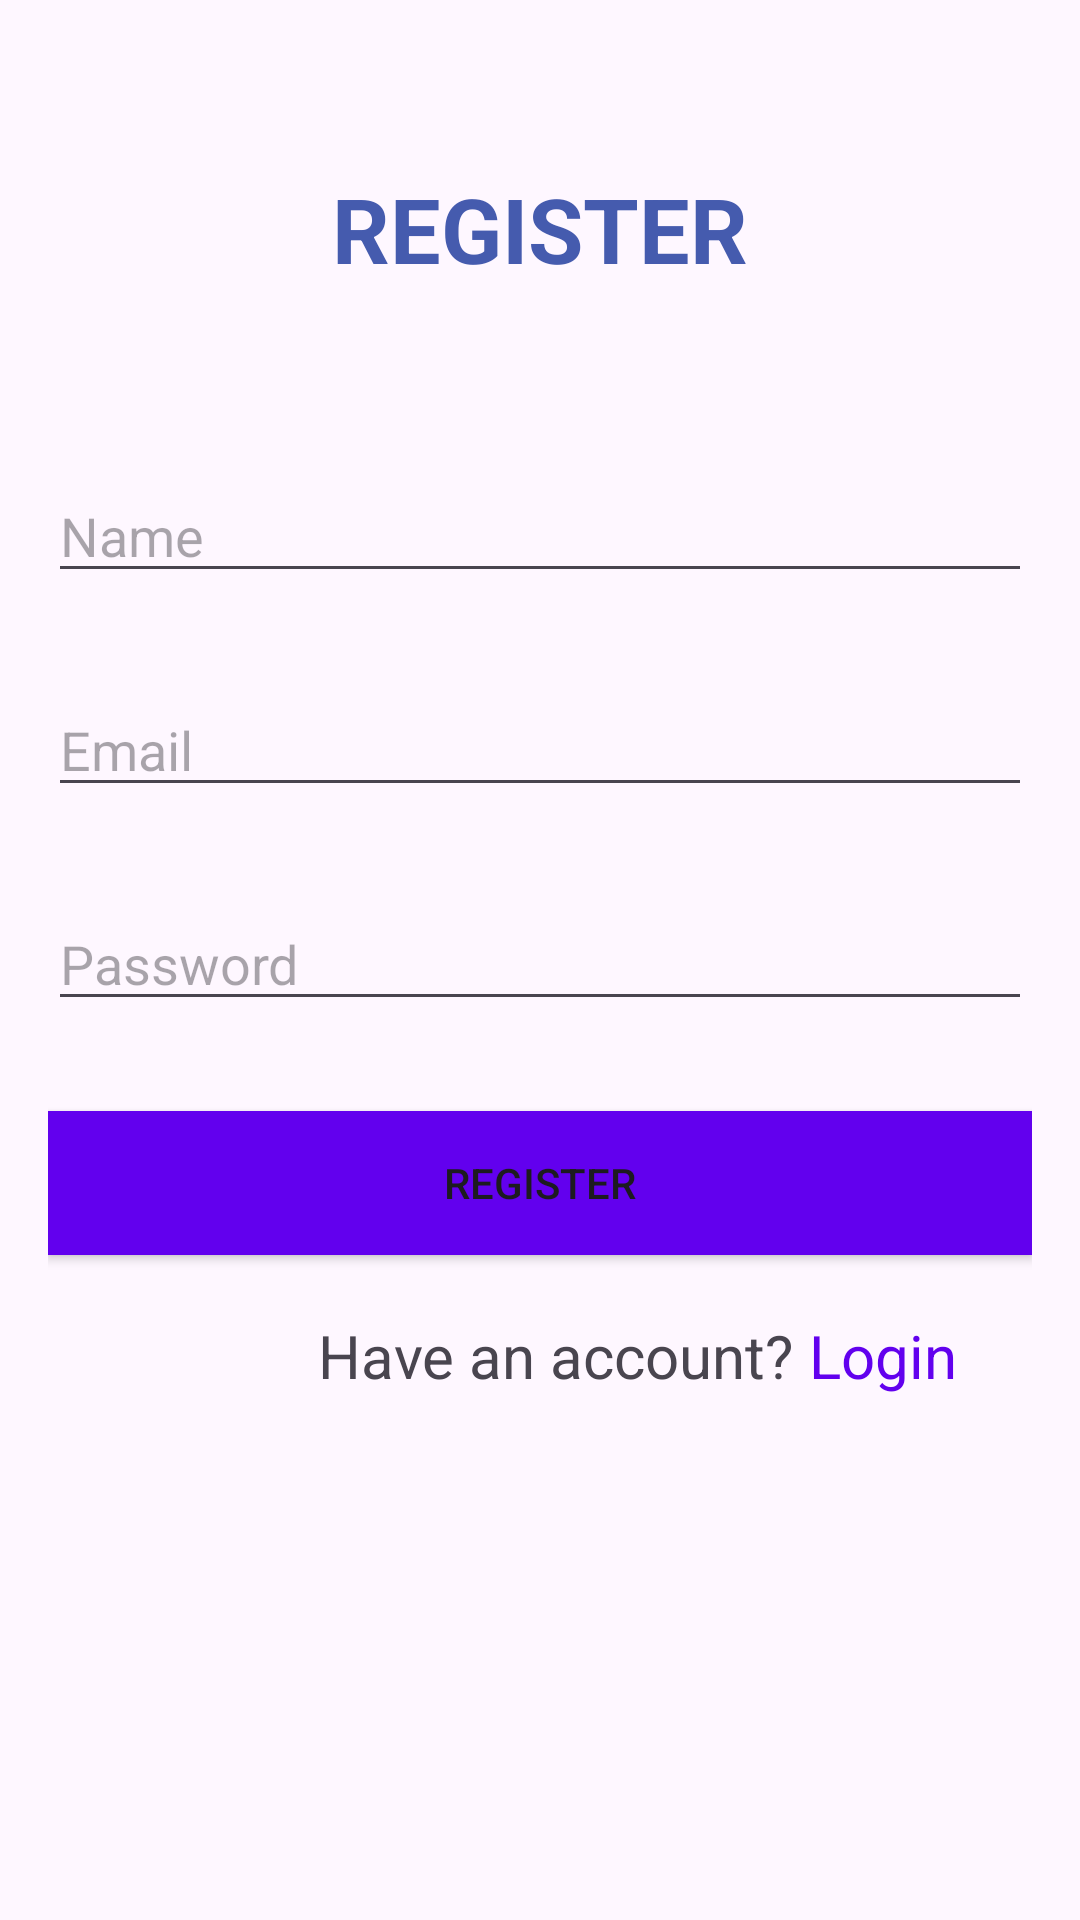

This screen was rendered from an Android layout file. Write that file and the resources it references.
<!-- AndroidManifest.xml: application theme Theme.ProjectLayoutNPM -->
<!-- res/layout/activity_register.xml -->
<?xml version="1.0" encoding="utf-8"?>
<RelativeLayout xmlns:android="http://schemas.android.com/apk/res/android"
    xmlns:app="http://schemas.android.com/apk/res-auto"
    xmlns:tools="http://schemas.android.com/tools"
    android:layout_width="match_parent"
    android:layout_height="match_parent"
    android:padding="16dp"
    tools:context=".RegisterActivity">

    <TextView
        android:id="@+id/textView"
        android:layout_width="wrap_content"
        android:layout_height="wrap_content"
        android:layout_alignParentTop="true"
        android:layout_centerHorizontal="true"
        android:layout_marginTop="40dp"
        android:text="REGISTER"
        android:textSize="30sp"
        android:textColor="#455BAE"
        android:textStyle="bold"/>

    <EditText
        android:id="@+id/editTextTextPersonName"
        android:layout_width="match_parent"
        android:layout_height="wrap_content"
        android:layout_below="@id/textView"
        android:layout_marginTop="60dp"
        android:ems="10"
        android:hint="Name"
        android:inputType="textPersonName"/>

    <EditText
        android:id="@+id/editTextTextEmailAddress"
        android:layout_width="match_parent"
        android:layout_height="wrap_content"
        android:layout_below="@id/editTextTextPersonName"
        android:layout_marginTop="30dp"
        android:ems="10"
        android:inputType="textEmailAddress"
        android:hint="Email"/>

    <EditText
        android:id="@+id/editTextTextPassword"
        android:layout_width="match_parent"
        android:layout_height="wrap_content"
        android:layout_below="@id/editTextTextEmailAddress"
        android:layout_marginTop="30dp"
        android:ems="10"
        android:inputType="textPassword"
        android:hint="Password"/>

    <Button
        android:id="@+id/buttonRegister"
        android:layout_width="match_parent"
        android:layout_height="wrap_content"
        android:layout_below="@id/editTextTextPassword"
        android:layout_centerHorizontal="true"
        android:layout_marginTop="30dp"
        android:background="#FF6200EE"
        android:text="Register"/>

    <TextView
        android:id="@+id/textView2"
        android:layout_width="wrap_content"
        android:layout_height="wrap_content"
        android:layout_below="@id/buttonRegister"
        android:layout_marginTop="20dp"
        android:layout_marginLeft="90dp"
        android:text="Have an account?"
        android:textSize="20sp"/>

    <TextView
        android:id="@+id/textLogin"
        android:layout_width="wrap_content"
        android:layout_height="wrap_content"
        android:layout_below="@+id/buttonRegister"
        android:layout_marginLeft="5dp"
        android:layout_marginTop="20dp"
        android:layout_toEndOf="@id/textView2"
        android:layout_toRightOf="@id/textView2"
        android:text="Login"
        android:textSize="20sp"
        android:textColor="#FF6200EE"/>
</RelativeLayout>
<!-- resources referenced by this layout -->
<resources>
  <style name="Theme.ProjectLayoutNPM" parent="Base.Theme.ProjectLayoutNPM" />
  <style name="Base.Theme.ProjectLayoutNPM" parent="Theme.Material3.DayNight.NoActionBar">
          
          
      </style>
</resources>
